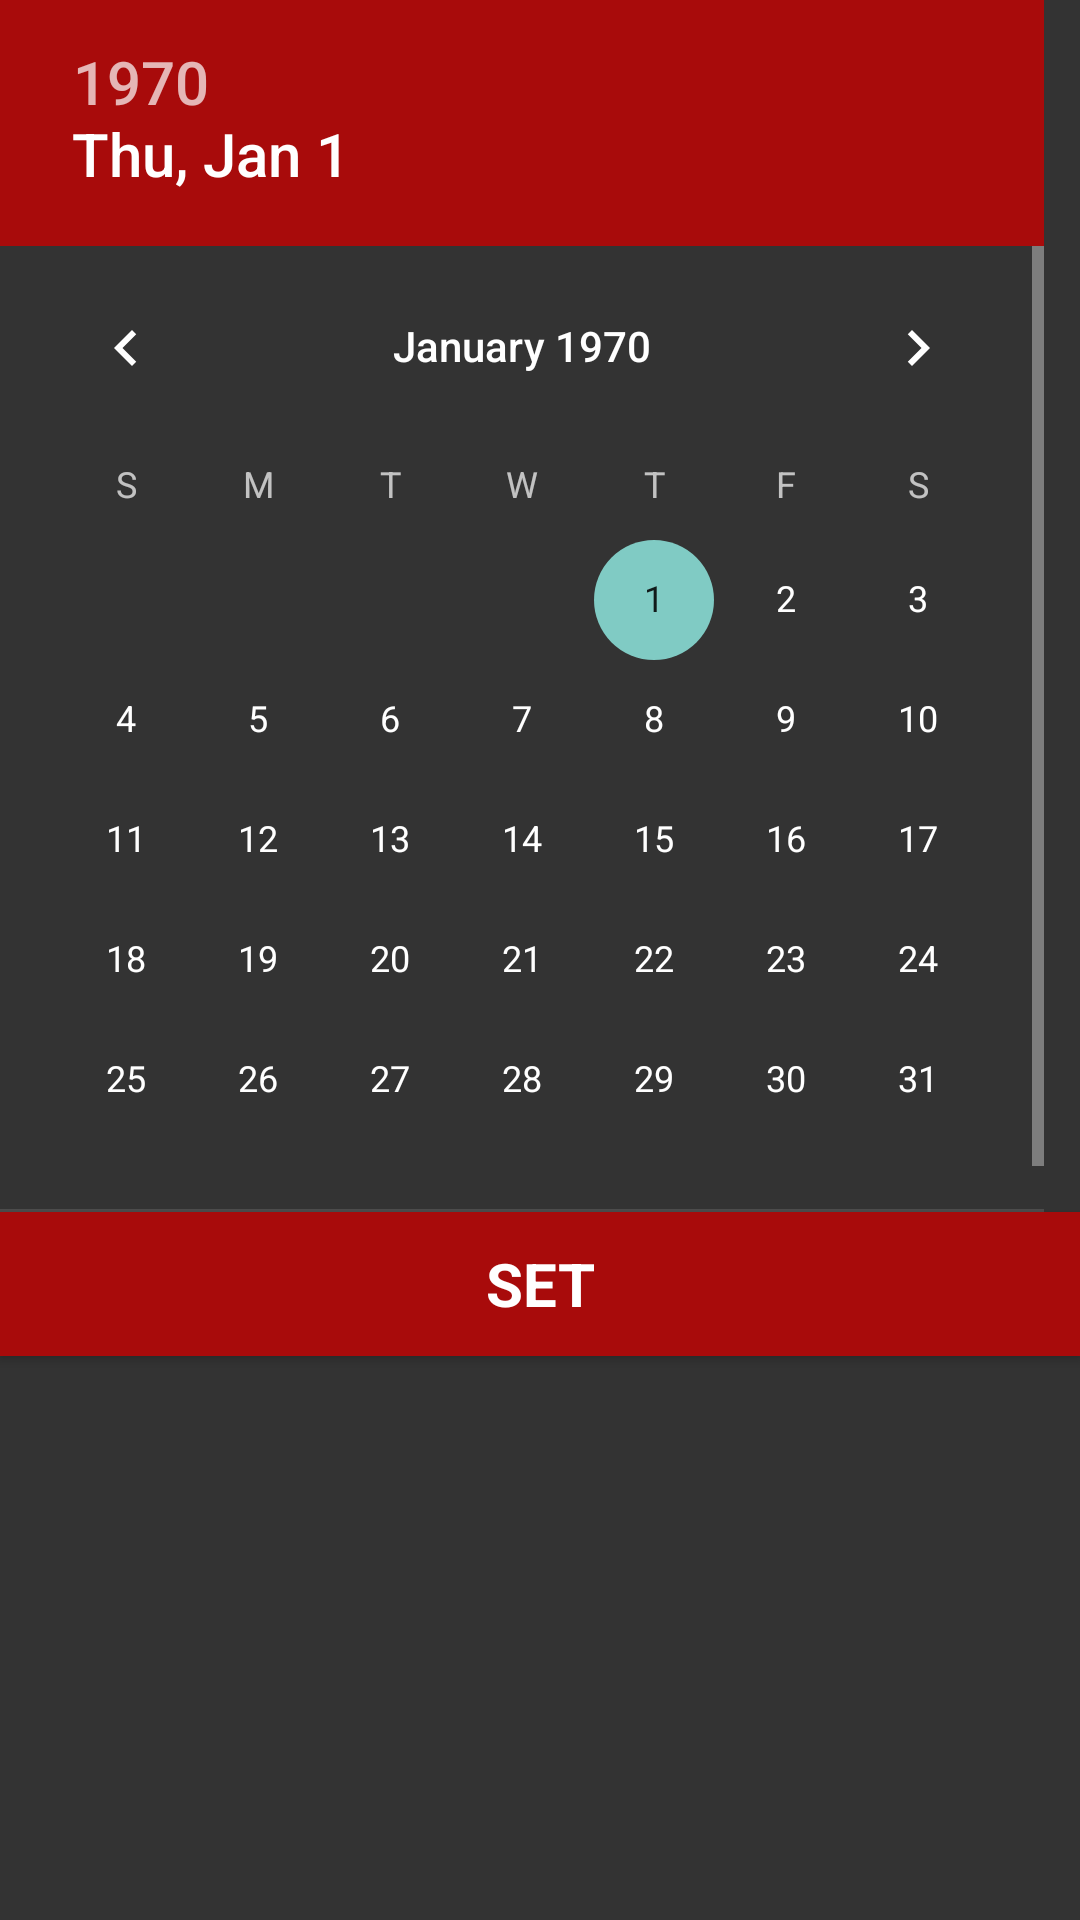

The Android layout XML behind this screen, and the referenced resources:
<!-- AndroidManifest.xml: application theme Theme.BloodHub.Splash -->
<!-- res/layout/dialog_date.xml -->
<?xml version="1.0" encoding="utf-8"?>

<LinearLayout xmlns:android="http://schemas.android.com/apk/res/android"
    android:orientation="vertical"
    android:layout_width="match_parent"
    android:layout_height="match_parent"
    android:background="@color/gray">

    <DatePicker
        android:id="@+id/date_picker"
        android:layout_width="match_parent"
        android:layout_height="404dp"
        android:headerBackground="@color/fab1"
        android:calendarTextColor="@color/black"/>

    <Button
        android:id="@+id/set_date_btn"
        style="?android:textAppearanceSmall"
        android:layout_width="match_parent"
        android:layout_height="wrap_content"
        android:gravity="center"
        android:text="@string/set"
        android:textAlignment="center"
        android:textSize="20sp"
        android:textColor="@android:color/background_light"
        android:background="@color/fab1"
        android:textStyle="normal|bold" />

</LinearLayout>
<!-- resources referenced by this layout -->
<resources>
  <color name="black">#FF000000</color>
  <color name="fab1">#a80b0b</color>
  <color name="gray">#333333</color>
  <string name="set">Set</string>
  <style name="Theme.BloodHub.Splash" parent="android:Theme.Material.NoActionBar.Fullscreen">
          <item name="windowActionBar">false</item>
          <item name="windowNoTitle">true</item>
          <item name="android:textColorHint">@color/white</item>
          <item name="android:textSize">20sp</item>
          <item name="colorAccent">@color/white</item>
          <item name="colorControlNormal">@color/white</item>
          <item name="colorControlActivated">@color/white</item>
      </style>
  <color name="white">#FFFFFFFF</color>
</resources>
